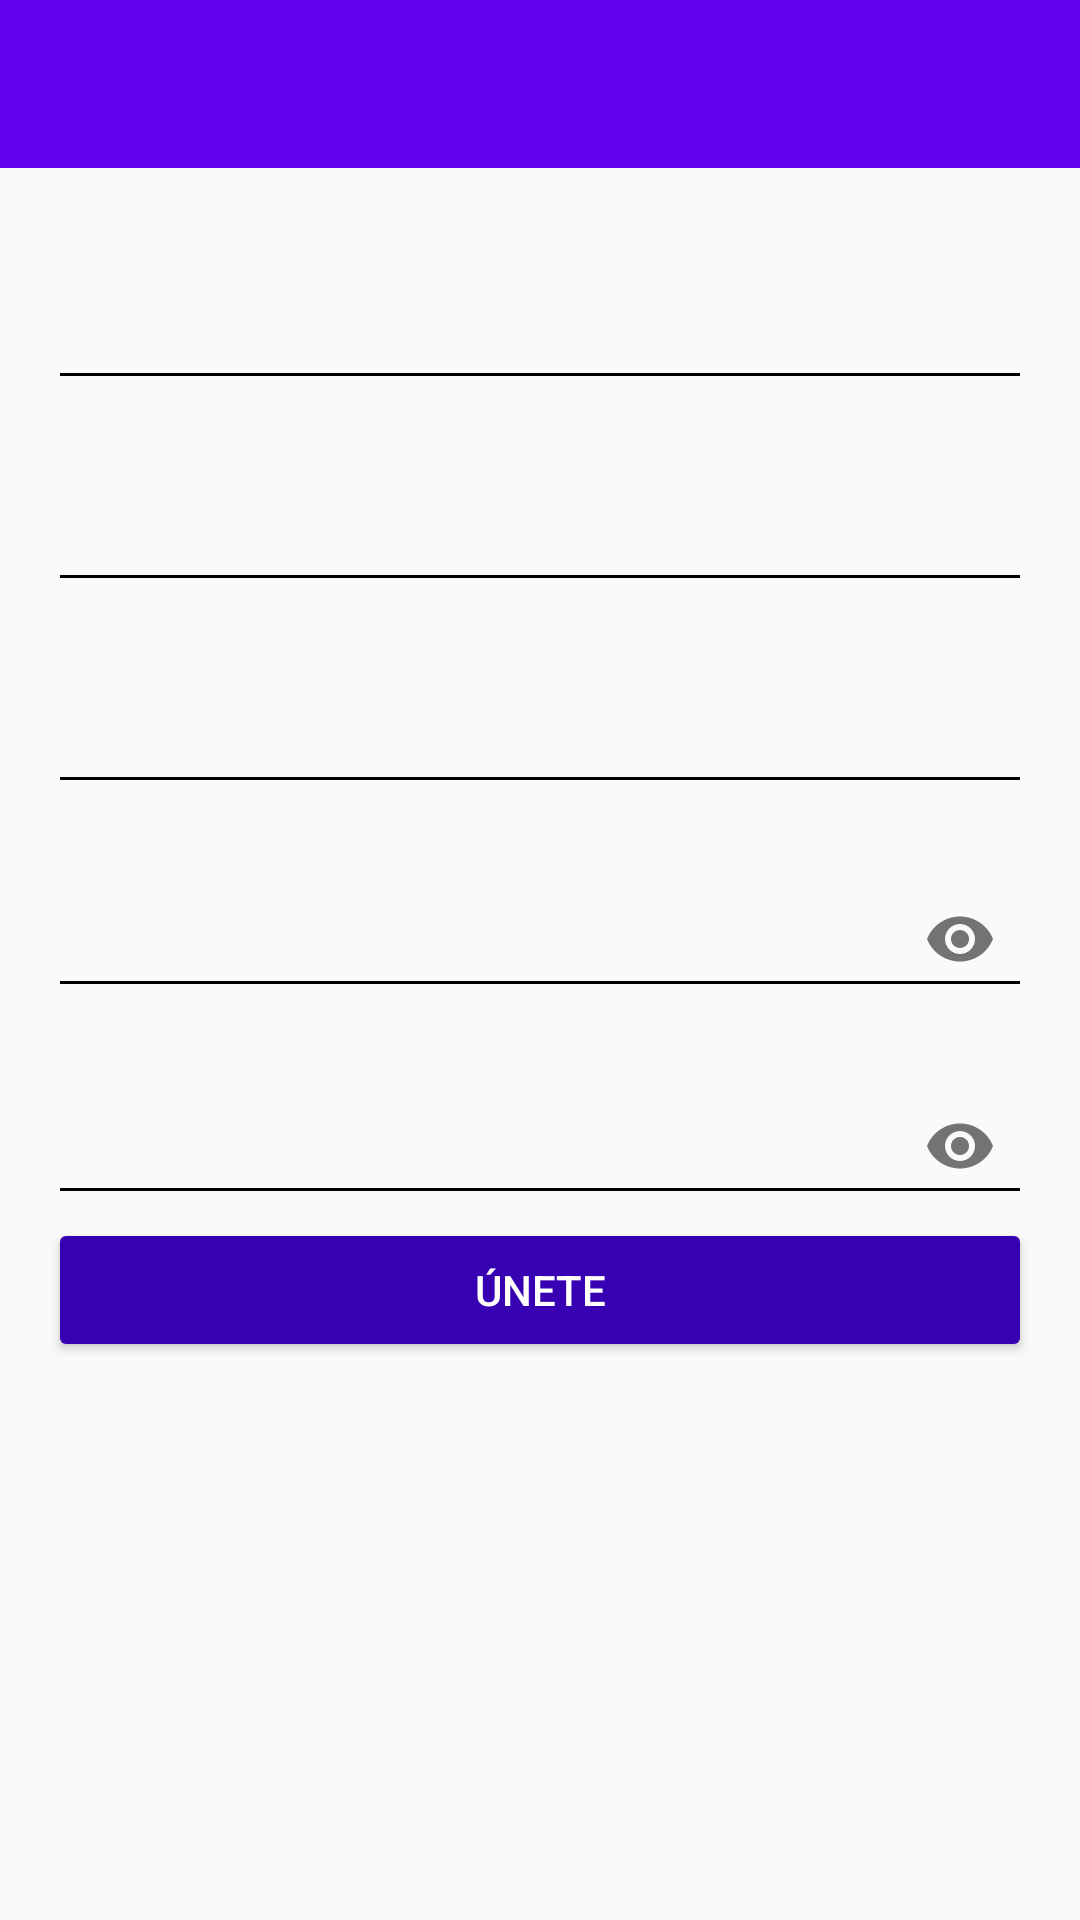

Write the Android layout XML for this screen, with the resource values it uses.
<!-- AndroidManifest.xml: application theme AppTheme -->
<!-- res/layout/activity_create_account.xml -->
<?xml version="1.0" encoding="utf-8"?>
<RelativeLayout
    xmlns:android="http://schemas.android.com/apk/res/android"
    xmlns:app="http://schemas.android.com/apk/res-auto"
    xmlns:tools="http://schemas.android.com/tools"
    android:layout_width="match_parent"
    android:layout_height="match_parent"
    android:fitsSystemWindows="true"
    tools:context=".views.CreateAccountActivity"
    >

    <include layout="@layout/actionbar_toolbar"/>


    <ScrollView
        android:layout_width="match_parent"
        android:layout_height="match_parent"
        android:fillViewport="true"
        android:paddingTop="@dimen/activity_toolbar_marginTop"
        app:layout_behavior="@string/appbar_scrolling_view_behavior"
    >
        <LinearLayout
            android:layout_width="match_parent"
            android:layout_height="wrap_content"
            android:padding="@dimen/activity_vertical_margin"
            android:orientation="vertical">

            <android.support.design.widget.TextInputLayout
                android:layout_width="match_parent"
                android:layout_height="wrap_content"
                android:theme="@style/EditTextBlack"
                android:layout_marginTop="@dimen/edittext_margin_createaccount">

                <android.support.design.widget.TextInputEditText
                    android:id="@+id/idEmail"
                    android:layout_width="match_parent"
                    android:layout_height="wrap_content"
                    android:hint="@string/hint_email"
                    />
            </android.support.design.widget.TextInputLayout>

            <android.support.design.widget.TextInputLayout
                android:layout_width="match_parent"
                android:layout_height="wrap_content"
                android:theme="@style/EditTextBlack"
                android:layout_marginTop="@dimen/edittext_margin_createaccount">

                <android.support.design.widget.TextInputEditText
                    android:id="@+id/idName"
                    android:layout_width="match_parent"
                    android:layout_height="wrap_content"
                    android:hint="@string/hint_name"
                    />
            </android.support.design.widget.TextInputLayout>

            <android.support.design.widget.TextInputLayout
                android:layout_width="match_parent"
                android:layout_height="wrap_content"
                android:theme="@style/EditTextBlack"
                android:layout_marginTop="@dimen/edittext_margin_createaccount">

                <android.support.design.widget.TextInputEditText
                    android:id="@+id/idUser"
                    android:layout_width="match_parent"
                    android:layout_height="wrap_content"
                    android:hint="@string/hint_user"
                    />
            </android.support.design.widget.TextInputLayout>

            <android.support.design.widget.TextInputLayout
                android:layout_width="match_parent"
                android:layout_height="wrap_content"
                android:theme="@style/EditTextBlack"
                android:layout_marginTop="@dimen/edittext_margin_createaccount"
                app:passwordToggleEnabled="true">

                <android.support.design.widget.TextInputEditText
                    android:id="@+id/idPassword_createAccount"
                    android:layout_width="match_parent"
                    android:layout_height="wrap_content"
                    android:hint="@string/hint_password"
                    android:inputType="textPassword"
                    />
            </android.support.design.widget.TextInputLayout>

            <android.support.design.widget.TextInputLayout
                android:layout_width="match_parent"
                android:layout_height="wrap_content"
                android:theme="@style/EditTextBlack"
                android:layout_marginTop="@dimen/edittext_margin_createaccount"
                app:passwordToggleEnabled="true">

                <android.support.design.widget.TextInputEditText
                    android:id="@+id/idConfirmPassword"
                    android:layout_width="match_parent"
                    android:layout_height="wrap_content"
                    android:hint="@string/hint_confirm_password"
                    android:inputType="textPassword"
                    />
            </android.support.design.widget.TextInputLayout>

            <Button
                android:id="@+id/idRegistrar"
                android:layout_width="match_parent"
                android:layout_height="wrap_content"
                android:text="@string/text_button_create"
                android:theme="@style/RaisedButtonDark"
                />

        </LinearLayout>

    </ScrollView>







</RelativeLayout>
<!-- res/layout/actionbar_toolbar.xml (included above) -->
<?xml version="1.0" encoding="utf-8"?>
<android.support.design.widget.AppBarLayout
    xmlns:app="http://schemas.android.com/apk/res-auto"
    xmlns:tools="http://schemas.android.com/tools"
    xmlns:android="http://schemas.android.com/apk/res/android"
    android:layout_width="match_parent"
    android:layout_height="wrap_content"
    android:theme="@style/AppTheme.AppBarOverlay">

    <android.support.v7.widget.Toolbar
        android:id="@+id/idToolbar"
        android:layout_width="match_parent"
        android:layout_height="?attr/actionBarSize"
        android:background="?attr/colorPrimary"
        app:popupTheme="@style/AppTheme.PopupOverlay" />

</android.support.design.widget.AppBarLayout>
<!-- resources referenced by this layout -->
<resources>
  <dimen name="activity_toolbar_marginTop">50dp</dimen>
  <dimen name="activity_vertical_margin">16dp</dimen>
  <dimen name="edittext_margin_createaccount">10dp</dimen>
  <string name="hint_confirm_password">Confirm Password</string>
  <string name="hint_email">Email</string>
  <string name="hint_name">Name</string>
  <string name="hint_password">Contraseña</string>
  <string name="hint_user">User</string>
  <string name="text_button_create">Únete</string>
  <style name="AppTheme.AppBarOverlay" parent="ThemeOverlay.AppCompat.Dark.ActionBar" />
  <style name="AppTheme.PopupOverlay" parent="ThemeOverlay.AppCompat.Light" />
  <style name="EditTextBlack" parent="TextAppearance.AppCompat">
          <item name="android:textColorHint">@color/editTextColorBlack</item>
          <item name="android:textSize">@dimen/edittext_textsize_login</item>
          <item name="android:textColorPrimary">@color/editTextColorBlack</item>
          <item name="colorAccent">@color/editTextColorBlack</item>
          <item name="colorControlNormal">@color/editTextColorBlack</item>
          <item name="colorControlActivated">@color/editTextColorBlack</item>
      </style>
  <style name="RaisedButtonDark" parent="Theme.AppCompat.Light">
          <item name="colorButtonNormal">@color/colorPrimaryDark</item>
          <item name="colorControlHighlight">@color/colorPrimary</item>
          <item name="android:textColor">@android:color/white</item>
      </style>
  <style name="AppTheme" parent="Theme.AppCompat.Light.NoActionBar">
          
          <item name="colorPrimary">@color/colorPrimary</item>
          <item name="colorPrimaryDark">@color/colorPrimaryDark</item>
          <item name="colorAccent">@color/colorAccent</item>
      </style>
  <dimen name="edittext_textsize_login">22sp</dimen>
  <!-- not gathered from this repository: default colours our renderer supplied (Android Studio template values) -->
  <color name="colorPrimary">#FF6200EE</color>
  <color name="colorPrimaryDark">#FF3700B3</color>
  <color name="colorAccent">#FF03DAC5</color>
</resources>
